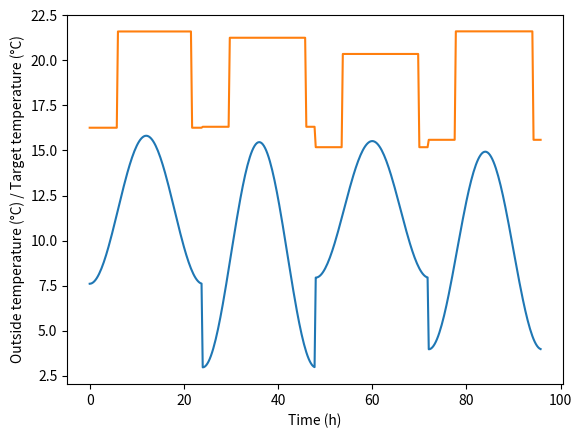

Python code for this plot:
import math
import random
from collections import namedtuple

# random.seed(0)

# Named tuple for storing data required for initializing the simulation of the evolution of
# the outside temperature
TempInitProps = namedtuple('TempInitProps', ['mean_min', 'spread_min',
                                             'mean_max', 'spread_max'])
SwitchingTimes = namedtuple('SwitchingTimes', ['on_early', 'off_early',
                                               'on_late', 'off_late',
                                               'spread'])
DayLength = 96      # Length of a day in multiples of 1/4 h


def addNoiseToFloat(x: float, s: float) -> float:
    return x + random.uniform(-s, s)


def addNoiseToInt(x: int, s: int) -> int:
    return x + random.randint(-s, s)


class TemperatureSimulatorBase(object):
    """ Simple base class for temperature simulators """

    def __init__(self, init_props: TempInitProps):
        """ Initialize simulator

        Parameters
        ----------
        init_props: TempInitProps
            Named tuple with data for initializing temperature simulator
        """
        self.init_props = init_props
        # Default switching times in 1/4 h (one day = 96)
        self.t_switch_base = SwitchingTimes(on_early=23, off_early=33,
                                            on_late=68, off_late=88, spread=1)
        self.t_switch = self.t_switch_base
        self.profile_types = ["Weekday", "Holiday"]
        self.reset()

    def reset(self):
        """ Reinitialize temperature simulator with new min and max values """
        self.T_min = addNoiseToFloat(self.init_props.mean_min, self.init_props.spread_min)
        self.T_max = addNoiseToFloat(self.init_props.mean_max, self.init_props.spread_max)
        self.t_switch = SwitchingTimes(on_early=addNoiseToInt(self.t_switch_base.on_early,
                                                              self.t_switch_base.spread),
                                       off_early=addNoiseToInt(self.t_switch_base.off_early,
                                                               self.t_switch_base.spread),
                                       on_late=addNoiseToInt(self.t_switch_base.on_late,
                                                             2*self.t_switch_base.spread),
                                       off_late=addNoiseToInt(self.t_switch_base.off_late,
                                                              2*self.t_switch_base.spread),
                                       spread=self.t_switch_base.spread)
        self.day_type = "Weekday" if random.random() < 0.72 else "Holiday"


class EnvironmentTemperatureSimulator(TemperatureSimulatorBase):
    def getOutTemp(self, time_step: int) -> float:
        """ Return current outside temperature

        Parameters
        ----------
        time_step: int
            Time step of simulation (in multiples of quarter hours)

        Returns
        -------
        float
            Outside temperature at time time_step
        """
        return self.T_min + (self.T_max - self.T_min) \
            * (math.sin(math.pi * time_step / DayLength))**2


class TargetTemperatureSimulator(TemperatureSimulatorBase):
    """ Simple class for simulating the evolution of the target inside temperature over time """
    def getTargetTemp(self, time_step: int) -> float:
        """ Return current target inside temperature

        Parameters
        ----------
        time_step: int
            Time step of simulation (in multiples of quarter hours)

        Returns
        -------
        float
            Target inside temperature at time time_step
        """
        assert self.day_type in self.profile_types, "Encountered unknown temperature profile"
        if self.day_type == "Weekday":
            return self.T_max if ((time_step % DayLength > self.t_switch.on_early
                                   and time_step % DayLength < self.t_switch.off_early) or
                                  (time_step % DayLength > self.t_switch.on_late
                                   and time_step % DayLength < self.t_switch.off_late)) \
                                       else self.T_min
        else:
            return self.T_max if (time_step % DayLength > self.t_switch.on_early
                                  and time_step % DayLength < self.t_switch.off_late) \
                                      else self.T_min


def main_func():
    """ Function for visualizing the simulated temperature dependence of the environment. """
    import matplotlib.pyplot as plt

    To_min = 5      # Mean of minimum outside temperature in °C
    To_max = 15     # Mean of maximum outside temperature in °C
    Tout_init_props = TempInitProps(mean_min=To_min, spread_min=3, mean_max=To_max, spread_max=3)
    EnvTempSim = EnvironmentTemperatureSimulator(Tout_init_props)

    Ti_min = 16     # Mean of minimum inside target temperature in °C
    Ti_max = 21     # Mean of maximum inside target temperature in °C
    Tin_init_props = TempInitProps(mean_min=Ti_min, spread_min=1, mean_max=Ti_max, spread_max=1)
    TargetTempSim = TargetTemperatureSimulator(Tin_init_props)

    time_hours = []
    temp_data = []
    target_temp_data = []
    for time_step in range(96 * 4):
        if (time_step % 96 == 0):
            EnvTempSim.reset()
            TargetTempSim.reset()
        time_hours.append(time_step / 4)
        temp_data.append(EnvTempSim.getOutTemp(time_step))
        target_temp_data.append(TargetTempSim.getTargetTemp(time_step))

    plt.xlabel('Time (h)')
    plt.ylabel('Outside temperature (°C) / Target temperature (°C)')
    plt.plot(time_hours, temp_data)
    plt.plot(time_hours, target_temp_data)
    plt.show()


if __name__ == "__main__":
    main_func()
